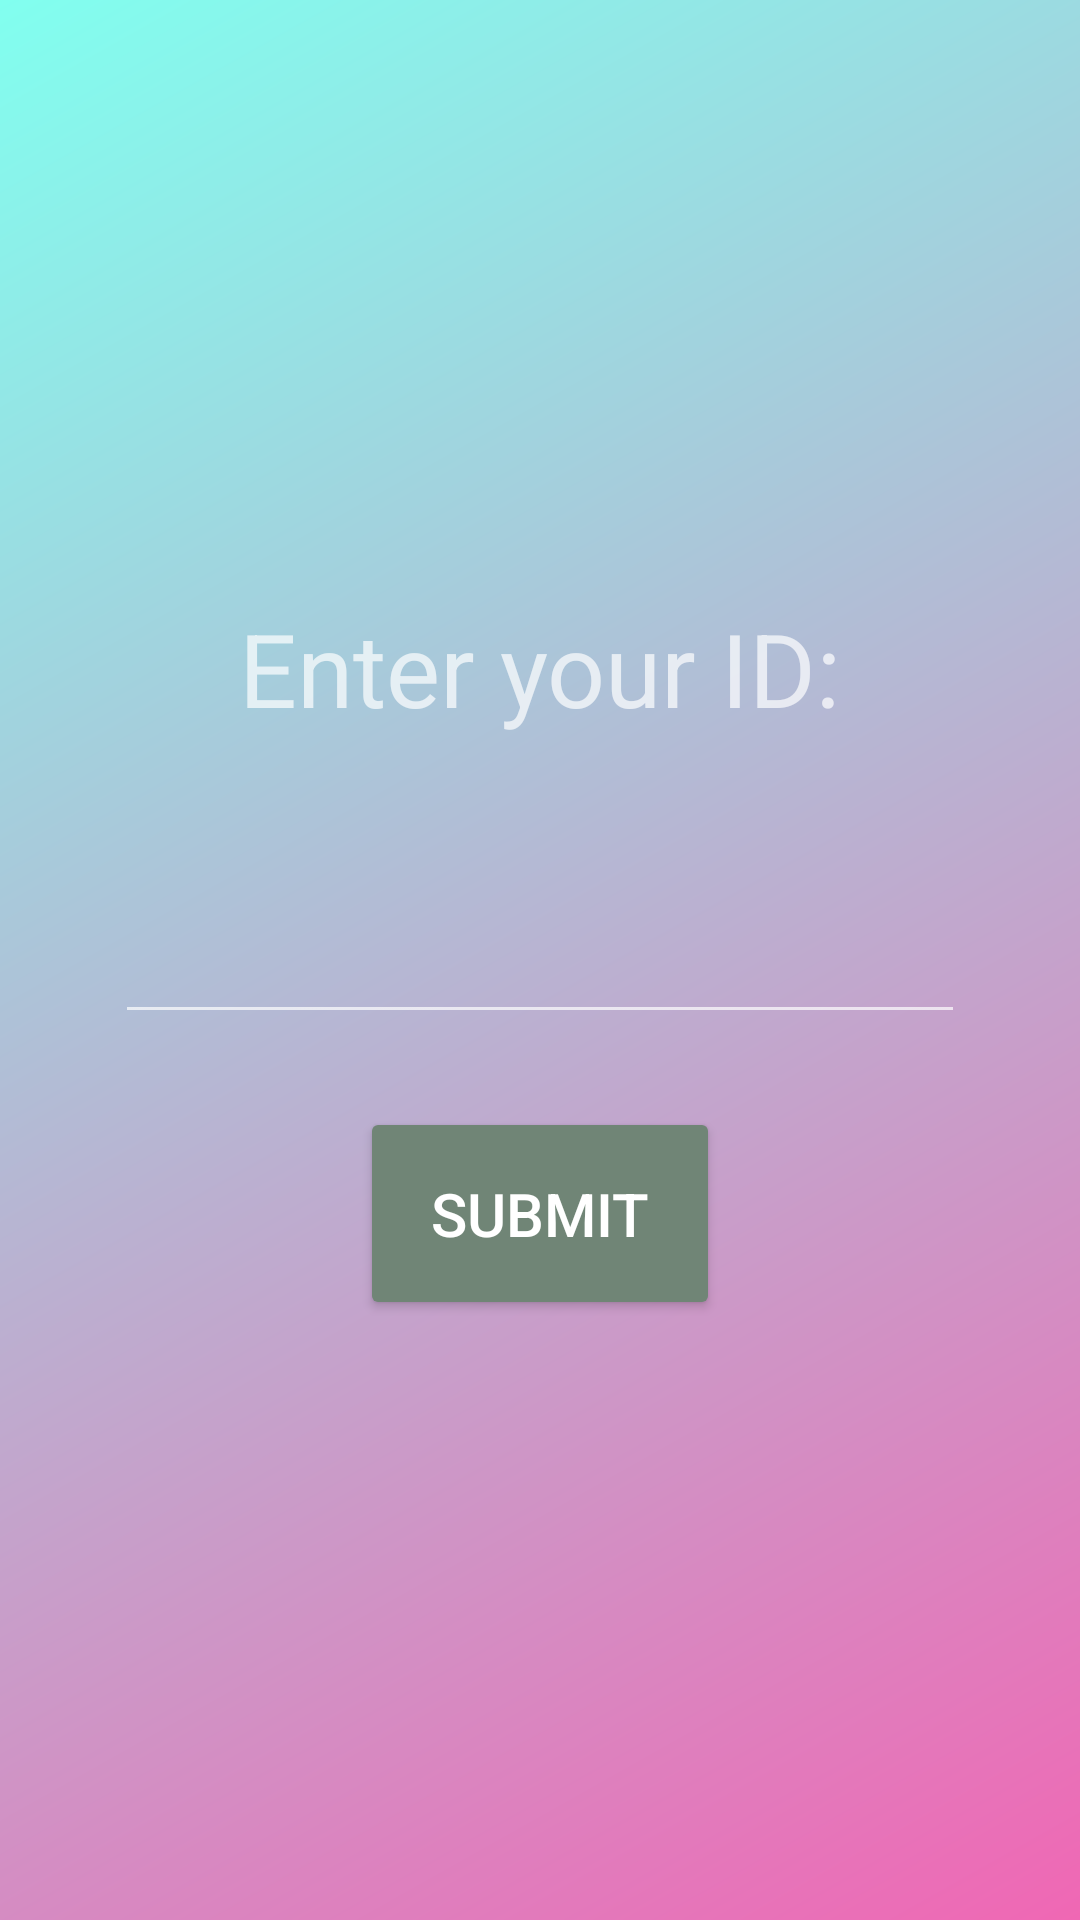

Android layout source for this screen:
<!-- AndroidManifest.xml: application theme Theme.AppCompat.NoActionBar -->
<!-- res/layout/activity_token.xml -->
<?xml version="1.0" encoding="utf-8"?>
<androidx.constraintlayout.widget.ConstraintLayout xmlns:android="http://schemas.android.com/apk/res/android"
    xmlns:app="http://schemas.android.com/apk/res-auto"
    xmlns:tools="http://schemas.android.com/tools"
    android:layout_width="match_parent"
    android:layout_height="match_parent"
    android:background="@drawable/shape_gradient"
    tools:context=".TokenActivity">

    <EditText
        android:id="@+id/ID_num"
        android:layout_width="wrap_content"
        android:layout_height="wrap_content"
        android:ems="10"
        android:inputType="number|text"
        android:textAlignment="center"
        android:textSize="24sp"
        app:layout_constraintBottom_toBottomOf="parent"
        app:layout_constraintEnd_toEndOf="parent"
        app:layout_constraintStart_toStartOf="parent"
        app:layout_constraintTop_toTopOf="parent"
        tools:ignore="SpeakableTextPresentCheck" />

    <TextView
        android:id="@+id/textView"
        android:layout_width="wrap_content"
        android:layout_height="wrap_content"
        android:layout_marginTop="200dp"
        android:text="Enter your ID:"
        android:textSize="34sp"
        app:layout_constraintBottom_toTopOf="@+id/ID_num"
        app:layout_constraintEnd_toEndOf="parent"
        app:layout_constraintHorizontal_bias="0.5"
        app:layout_constraintStart_toStartOf="parent"
        app:layout_constraintTop_toTopOf="parent"
        app:layout_constraintVertical_bias="0.0" />

    <Button
        android:id="@+id/submitButton"
        android:layout_width="120dp"
        android:layout_height="71dp"
        android:layout_marginBottom="200dp"
        android:backgroundTint="#708576"
        android:text="Submit"
        android:textSize="20sp"
        app:layout_constraintBottom_toBottomOf="parent"
        app:layout_constraintEnd_toEndOf="parent"
        app:layout_constraintHorizontal_bias="0.5"
        app:layout_constraintStart_toStartOf="parent"
        app:layout_constraintTop_toBottomOf="@+id/ID_num"
        app:layout_constraintVertical_bias="1.0" />
</androidx.constraintlayout.widget.ConstraintLayout>
<!-- resources referenced by this layout -->
<resources>
  <!-- drawable shape_gradient (drawable) -->
  <?xml version="1.0" encoding="utf-8"?>
  <shape xmlns:android="http://schemas.android.com/apk/res/android">
      <gradient
          android:angle="135"
          android:endColor="#81ffef"
          android:startColor="#f067b4" />
  </shape>
</resources>
